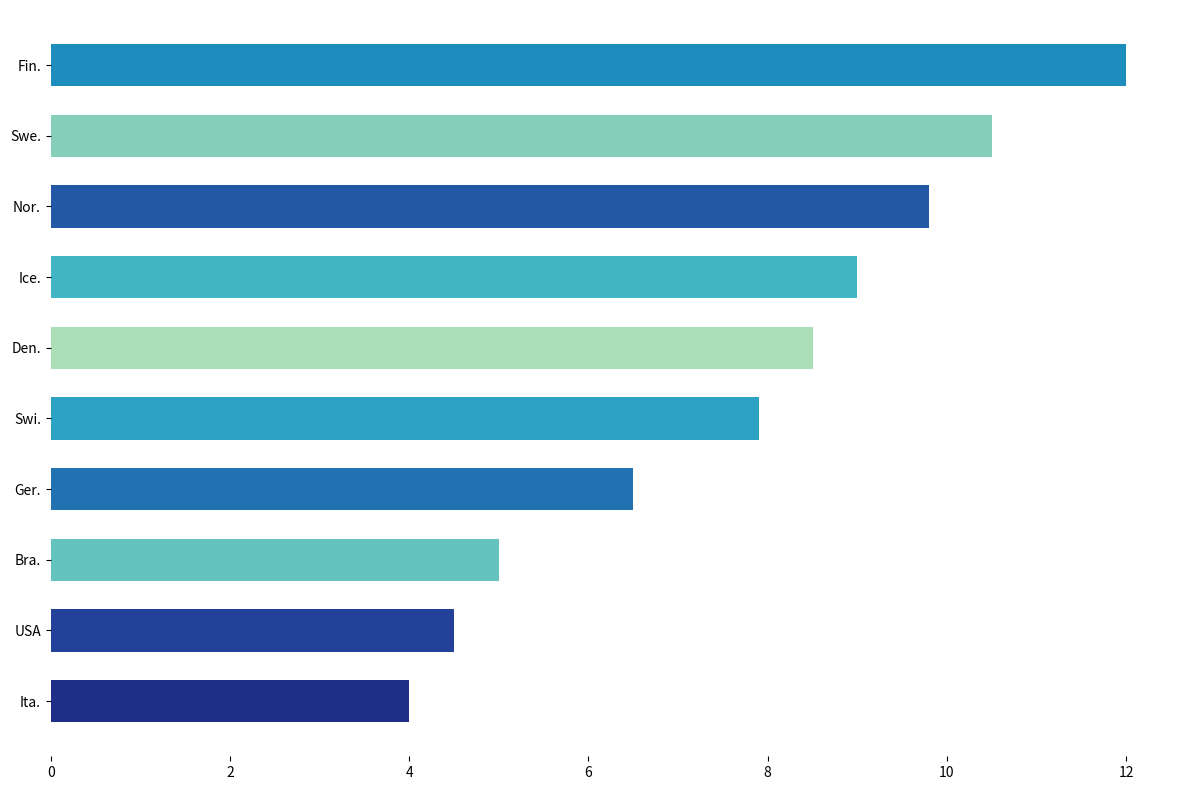

The script that saved this image:
import matplotlib.pyplot as plt
import numpy as np

countries = ['Ita.', 'USA', 'Bra.', 'Ger.', 'Swi.', 
             'Den.', 'Ice.', 'Nor.', 'Swe.', 'Fin.']
consumption = np.array([4.0, 4.5, 5.0, 6.5, 7.9, 8.5, 9.0, 9.8, 10.5, 12.0])

color_map = plt.get_cmap("YlGnBu")
colors = color_map(np.linspace(0.3, 0.9, len(countries)))

colors_sorted = [
    colors[9], colors[8], colors[2], colors[6], colors[4], 
    colors[0], colors[3], colors[7], colors[1], colors[5]
]

fig, ax = plt.subplots(figsize=(12, 8))

ax.barh(countries, consumption, color=colors_sorted, height=0.6)

ax.spines['top'].set_visible(False)
ax.spines['right'].set_visible(False)
ax.spines['left'].set_visible(False)
ax.spines['bottom'].set_visible(False)

ax.xaxis.grid(False)

plt.tight_layout()
plt.show()
